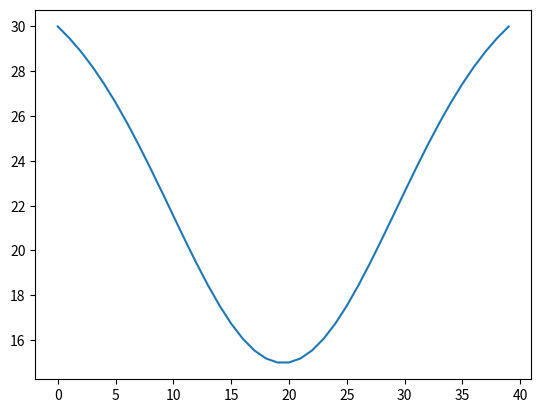

Source code (Python):
from os import access
import numpy as np
from matplotlib import pyplot as plt

def generate_acceleration_curve(min_val, max_val, total_time, num_points=100):
    """
    Generates an acceleration curve.
    
    Parameters:
    - min_val (float): The minimum value of the acceleration.
    - max_val (float): The maximum value of the acceleration.
    - total_time (float): The total time for the acceleration.
    - num_points (int): The number of points in the acceleration curve.
    
    Returns:
    - list: A list containing the acceleration values.
    """
    # Create a time vector from 0 to total_time with num_points elements
    time_vector = np.linspace(0, total_time, num_points)
    
    # Create a quadratic acceleration curve
    acceleration_curve = np.interp(time_vector, 
                                   [0, total_time / 2, total_time], 
                                   [min_val, max_val, min_val])
    
    return acceleration_curve.tolist()

def generate_bell_curve(min_val, max_val, total_time, std_dev_factor=6, num_points=40):

    # Create a time vector from 0 to total_time with num_points elements
    time_vector = np.linspace(0, total_time, num_points)
    
    # Calculate the mean and standard deviation for the Gaussian function
    mean = total_time / 2
    std_dev = total_time / std_dev_factor  # Adjust the std_dev_factor to change the curve shape
    
    # Generate the Gaussian curve
    gaussian_curve = max_val * np.exp(-0.5 * ((time_vector - mean) / std_dev) ** 2)
    
    # Scale the curve to ensure min and max constraints
    gaussian_curve = np.interp(gaussian_curve, (gaussian_curve.min(), gaussian_curve.max()), (min_val, max_val))
    
    return gaussian_curve.tolist()



# Example usage
min_val = 30
max_val = 15
total_time = 1000

#higher = narrower
std_dev_factor = 4

# acceleration_curve = generate_bell_curve(min_val, max_val, total_time)
acceleration_curve = generate_bell_curve(min_val, max_val, total_time, std_dev_factor)

print(acceleration_curve)
plt.plot(acceleration_curve)
plt.show()
